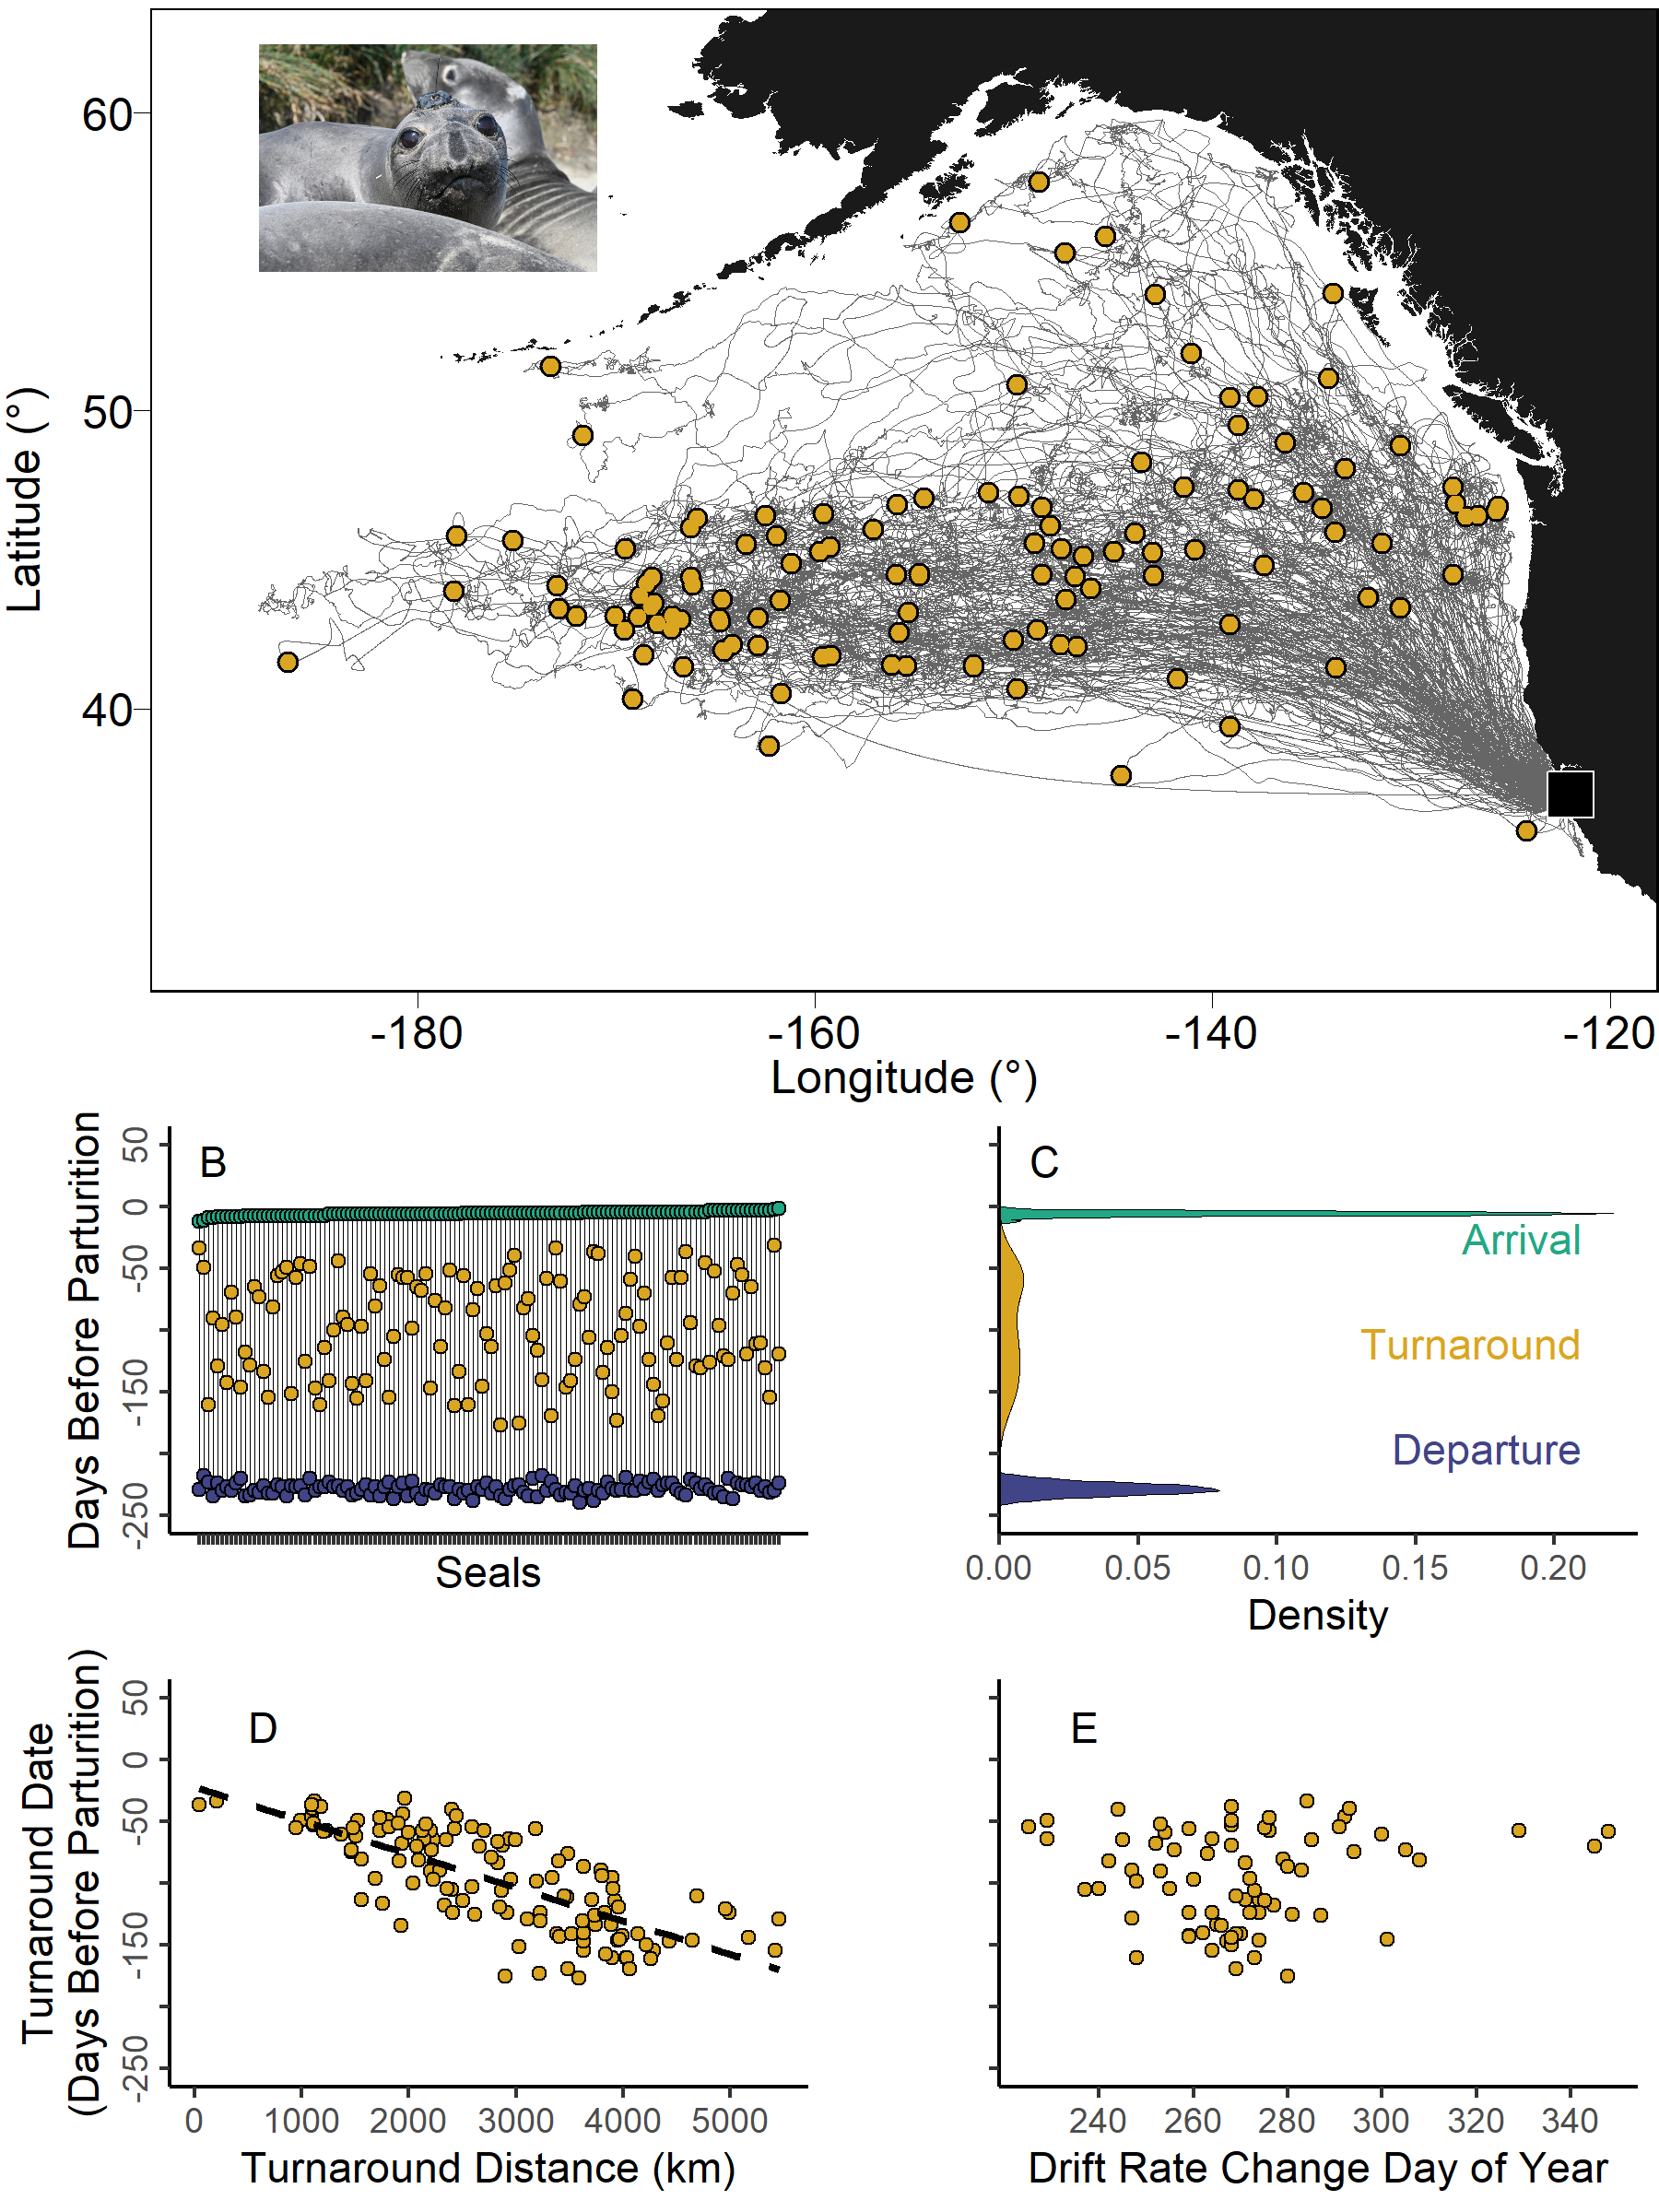

This figure's R source:
#add letters to each panel

library(cowplot)
library(dplyr)
library(grid)
library(gridGraphics)
library(readr)
library(tidyr)

dat <- read_csv('analysis/data/2TrackSummaries 2021_09_30.csv') %>%
  arrange(ArrivalDSP) %>%
  mutate(i = row_number())

logo <- magick::image_read('analysis/figures/8Seal.PNG')

#################################################################### PANEL A

theme_white <- function(base_size = 12, base_family = "") {

  theme_grey(base_size = base_size, base_family = base_family) %+replace%

    theme(
      # Specify axis options
      axis.line = element_blank(),
      axis.text.x = element_text(size = base_size, color = "black", lineheight = 0.9),
      axis.text.y = element_text(size = base_size, color = "black", lineheight = 0.9),
      axis.ticks = element_line(color = "black", size  =  0.2),
      axis.title.x = element_text(size = base_size, color = "black", margin = margin(0, 10, 0, 0)),
      axis.title.y = element_text(size = base_size, color = "black", angle = 90, margin = margin(0, 10, 0, 0)),
      axis.ticks.length = unit(0.3, "lines"),
      # Specify legend options
      legend.position = "none",
      # Specify panel options
      panel.background = element_rect(fill = "white", color  =  NA),
      panel.border = element_rect(fill = NA, color = "black"),
      panel.grid.major = element_blank(),
      panel.grid.minor = element_blank(),
      panel.spacing = unit(0.5, "lines"),
      # Specify facetting options
      strip.background = element_rect(fill = "white", color = "black"),
      strip.text.x = element_text(size = base_size*0.8, color = "black"),
      strip.text.y = element_text(size = base_size*0.8, color = "black",angle = -90),
      # Specify plot options
      plot.background = element_rect(color = "white", fill = "white"),
      plot.title = element_text(size = base_size*1.2, color = "black"),
      plot.margin = unit(c(0, 0, 0, 0), "cm")

    )

}

library(viridis)

#load in time lat long
TLL <- read_csv("analysis/data/1TLL TV3 2021_09_30.csv") %>%
  #convert Lon-180:180 to Lon360
  mutate(Lon = Lon - ifelse(Lon > 0, 360, 0))

#next step, edit this to add points
library(ggmap)
library(mapdata)
library(patchwork)

ylim <- c(32,62) #find latitude limits of data to inform map
xlim <- c(-190,-121) #find longitude limits of data to inform map

#world map data
w <- map_data("worldHires", ylim = ylim, xlim = xlim) #extract map data

#make the plot
(fig1a <- ggplot() +
  geom_path(TLL,mapping=aes(x=Lon,y=Lat,group=TOPPID),colour="grey40",size=.2)+
  geom_point(dat,mapping=aes(x=TurnaroundLon,y=TurnaroundLat),color="black",size=2.3)+
  geom_point(dat,mapping=aes(x=TurnaroundLon,y=TurnaroundLat,color="Turnaround"),size=1.6)+
  geom_polygon(data=w,aes(x=long,y=lat,group=group),fill="grey10")+
  geom_point(dat,mapping=aes(x=-122,y=37.12),color="white",fill="black",pch=22,size=6)+
  annotate("text", x = -191, y = 62.5, hjust = 0, vjust = 1, label = "A", fontface="bold") +
  labs(x = "Longitude (°)",
       y = "Latitude (°)",
       color = "") +
  coord_fixed(1.5, xlim = xlim, ylim = ylim) +
  scale_color_manual(values = "goldenrod") +
  theme_white() +
  draw_image(logo, x = -180, y = 58, scale = 17,interpolate = TRUE))

################################################ PANEL B

fig1b_palette <- c(
  DepartureDSP = "#414487FF",
  TurnaroundDSP = "goldenrod",
  ArrivalDSP = "#22A884FF"
)

dat_long <- dat %>%
  pivot_longer(c(DepartureDSP, TurnaroundDSP, ArrivalDSP),
               names_to = "phenology",
               values_to = "DSP")

fig1b <- ggplot(dat_long, aes(i, DSP)) +
  geom_segment(aes(xend = i, y = DepartureDSP, yend = ArrivalDSP),
               data = dat) +
  geom_point(aes(fill = phenology), shape = 21) +
  annotate("text", x = 1, y = 50, label = "B", hjust = 0, vjust = 1, fontface = "bold") +
  scale_fill_manual(values = fig1b_palette) +
  scale_x_continuous("Seals", breaks = 1:max(dat_long$i)) +
  scale_y_continuous("Days Before Parturition",
                     limits = c(-250, 50),
                     breaks = seq(-250, 50, by = 50),
                     labels = c(-250, "", -150, "", -50, 0, 50)) +
  theme_classic() +
  theme(axis.text.x = element_blank(),
        axis.text.y = element_text(angle = 90, hjust = 0.5),
        legend.position = "none")

fig1c <- ggplot(dat_long, aes(DSP)) +
  geom_density(aes(fill = phenology), size = 0.2) +
  annotate("text",
           x = c(-25, -110, -195),
           y = rep(0.21, 3),
           label = c("Arrival", "Turnaround", "Departure"),
           color = rev(fig1b_palette),
           hjust = 1) +
  annotate("text", x = 50, y = 0, label = "C", hjust = -1, vjust = 1, fontface = "bold") +
  scale_x_continuous(limits = c(-250, 50),
                     breaks = seq(-250, 50, by = 50)) +
  scale_y_continuous(limits = c(0, 0.23),
                     expand = c(0, 0)) +
  scale_fill_manual(values = fig1b_palette) +
  coord_flip() +
  labs(y = "Density") +
  theme_classic() +
  theme(axis.text.y = element_blank(),
        axis.title.y = element_blank(),
        legend.position = "none")

fig1d <- ggplot(dat, aes(TurnaroundDistanceKM, TurnaroundDSP)) +
  geom_point(shape = 21, bg = "goldenrod") +
  geom_smooth(method = "lm",
              formula = y ~ x,
              se = FALSE,
              linetype = 2,
              color = "black") +
  annotate("text", x = 105, y = 40, label = "D", hjust = 0, vjust = 1, fontface = "bold") +
  scale_x_continuous("Turnaround Distance (km)",
                     breaks = seq(0, 5000, by = 1000)) +
  scale_y_continuous("Turnaround Date\n(Days Before Parturition)",
                     limits = c(-250, 50),
                     breaks = seq(-250, 50, by = 50),
                     labels = c(-250, "", -150, "", -50, 0, 50)) +
  theme_classic() +
  theme(axis.text.y = element_text(angle = 90, hjust = 0.5))

fig1e <- ggplot(dat, aes(DriftRateSwitchDOY, TurnaroundDSP)) +
  geom_point(shape = 21, bg = "goldenrod") +
  annotate("text", x = 231, y = 40, label = "E", hjust = 1, vjust = 1, fontface = "bold") +
  scale_x_continuous("Drift Rate Change Day of Year",
                     breaks = seq(240, 340, by = 20)) +
  scale_y_continuous(limits = c(-250, 50),
                     breaks = seq(-250, 50, by = 50)) +
  theme_classic() +
  theme(axis.text.y = element_blank(),
        axis.title.y = element_blank())


fig1 <- plot_grid(
  fig1a,
  plot_grid(fig1b, fig1c, fig1d, fig1e,
            nrow = 2, align = "hv", axis = "tblr"),
  nrow = 2
)
ggsave("analysis/figures/fig1.png", height = 8, width = 6)
